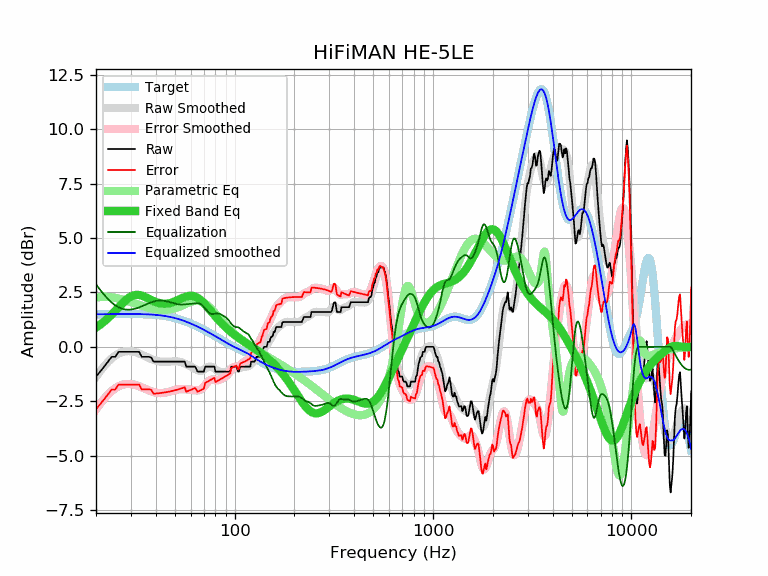

Values plotted in this chart, from the file beside it:
frequency, raw, error, smoothed, error_smoothed, equalization, parametric_eq, equalized_raw, equalized_smoothed, target
20, -1.37, -2.87, -1.38, -2.88, 2.88, 0.89, 1.51, 1.50, 1.50
21, -1.14, -2.64, -1.12, -2.62, 2.62, 1.02, 1.48, 1.50, 1.50
22, -0.91, -2.41, -0.89, -2.39, 2.39, 1.16, 1.48, 1.50, 1.50
23, -0.68, -2.18, -0.69, -2.20, 2.20, 1.32, 1.52, 1.50, 1.50
24, -0.46, -1.96, -0.53, -2.03, 2.03, 1.48, 1.57, 1.50, 1.50
25, -0.46, -1.97, -0.40, -1.91, 1.91, 1.65, 1.45, 1.51, 1.51
26, -0.23, -1.74, -0.31, -1.81, 1.81, 1.82, 1.58, 1.51, 1.51
27, -0.23, -1.74, -0.24, -1.75, 1.75, 1.98, 1.52, 1.51, 1.51
28, -0.23, -1.74, -0.21, -1.72, 1.72, 2.12, 1.49, 1.51, 1.51
29, -0.23, -1.74, -0.20, -1.71, 1.71, 2.23, 1.48, 1.51, 1.51
30, -0.23, -1.74, -0.21, -1.71, 1.71, 2.32, 1.48, 1.51, 1.51
31, -0.23, -1.74, -0.23, -1.74, 1.74, 2.37, 1.51, 1.51, 1.51
32, -0.23, -1.74, -0.27, -1.77, 1.77, 2.39, 1.54, 1.51, 1.51
33, -0.23, -1.74, -0.31, -1.81, 1.81, 2.38, 1.58, 1.51, 1.51
34, -0.46, -1.96, -0.36, -1.86, 1.86, 2.36, 1.40, 1.50, 1.50
35, -0.46, -1.96, -0.41, -1.91, 1.91, 2.31, 1.45, 1.50, 1.50
36, -0.46, -1.96, -0.47, -1.96, 1.96, 2.26, 1.50, 1.50, 1.50
37, -0.46, -1.95, -0.52, -2.01, 2.01, 2.21, 1.55, 1.49, 1.49
38, -0.50, -1.98, -0.56, -2.05, 2.05, 2.15, 1.55, 1.48, 1.48
39, -0.68, -2.16, -0.60, -2.08, 2.08, 2.10, 1.40, 1.48, 1.48
40, -0.68, -2.15, -0.64, -2.11, 2.11, 2.06, 1.43, 1.47, 1.47
41, -0.68, -2.14, -0.66, -2.12, 2.12, 2.03, 1.44, 1.46, 1.46
42, -0.68, -2.13, -0.68, -2.13, 2.13, 2.00, 1.45, 1.45, 1.45
43, -0.68, -2.12, -0.69, -2.13, 2.13, 1.99, 1.45, 1.44, 1.44
44, -0.68, -2.11, -0.69, -2.12, 2.12, 1.98, 1.44, 1.43, 1.43
45, -0.68, -2.09, -0.69, -2.10, 2.10, 1.98, 1.42, 1.41, 1.41
46, -0.68, -2.08, -0.69, -2.08, 2.08, 1.99, 1.40, 1.40, 1.40
47, -0.68, -2.06, -0.68, -2.06, 2.06, 2.01, 1.38, 1.38, 1.38
48, -0.68, -2.04, -0.68, -2.04, 2.04, 2.03, 1.36, 1.36, 1.36
49, -0.68, -2.02, -0.67, -2.01, 2.01, 2.06, 1.33, 1.34, 1.34
50, -0.68, -2.00, -0.67, -1.99, 1.99, 2.09, 1.31, 1.32, 1.32
51, -0.68, -1.98, -0.67, -1.97, 1.97, 2.12, 1.29, 1.30, 1.30
52, -0.68, -1.96, -0.68, -1.96, 1.96, 2.16, 1.28, 1.28, 1.28
53, -0.68, -1.94, -0.69, -1.95, 1.95, 2.20, 1.27, 1.26, 1.26
54, -0.68, -1.91, -0.71, -1.94, 1.94, 2.23, 1.26, 1.23, 1.23
55, -0.68, -1.89, -0.74, -1.94, 1.94, 2.26, 1.26, 1.21, 1.21
56, -0.68, -1.86, -0.77, -1.95, 1.95, 2.29, 1.27, 1.18, 1.18
57, -0.91, -2.06, -0.80, -1.96, 1.96, 2.31, 1.05, 1.15, 1.15
58, -0.91, -2.04, -0.84, -1.96, 1.96, 2.33, 1.05, 1.13, 1.13
59, -0.91, -2.01, -0.87, -1.97, 1.97, 2.34, 1.06, 1.10, 1.10
60, -0.91, -1.98, -0.90, -1.98, 1.98, 2.35, 1.07, 1.07, 1.07
61, -0.91, -1.95, -0.94, -1.98, 1.98, 2.34, 1.07, 1.04, 1.04
62, -0.91, -1.93, -0.97, -1.99, 1.99, 2.33, 1.08, 1.02, 1.02
63, -0.91, -1.90, -1.01, -1.99, 1.99, 2.31, 1.08, 0.99, 0.99
64, -1.01, -1.97, -1.04, -2.00, 2.00, 2.29, 0.99, 0.96, 0.96
65, -1.14, -2.07, -1.07, -2.00, 2.00, 2.25, 0.86, 0.93, 0.93
66, -1.14, -2.04, -1.10, -2.00, 2.00, 2.21, 0.86, 0.90, 0.90
67, -1.14, -2.01, -1.11, -1.98, 1.98, 2.17, 0.84, 0.87, 0.87
68, -1.14, -1.98, -1.10, -1.94, 1.94, 2.12, 0.80, 0.84, 0.84
69, -1.14, -1.95, -1.08, -1.89, 1.89, 2.06, 0.75, 0.81, 0.81
70, -1.14, -1.92, -1.05, -1.83, 1.83, 2.01, 0.69, 0.78, 0.78
71, -0.91, -1.66, -1.01, -1.76, 1.76, 1.95, 0.85, 0.75, 0.75
72, -0.91, -1.63, -0.97, -1.69, 1.69, 1.89, 0.78, 0.72, 0.72
73, -0.91, -1.60, -0.94, -1.63, 1.63, 1.82, 0.72, 0.69, 0.69
74, -0.91, -1.57, -0.91, -1.57, 1.57, 1.76, 0.66, 0.66, 0.66
75, -0.91, -1.54, -0.90, -1.54, 1.54, 1.70, 0.63, 0.63, 0.63
76, -0.91, -1.51, -0.91, -1.51, 1.51, 1.64, 0.60, 0.60, 0.60
77, -0.91, -1.48, -0.93, -1.50, 1.50, 1.57, 0.59, 0.57, 0.57
78, -0.91, -1.45, -0.96, -1.51, 1.51, 1.51, 0.60, 0.54, 0.54
79, -0.91, -1.42, -1.00, -1.52, 1.52, 1.45, 0.61, 0.51, 0.51
... 553 more rows
